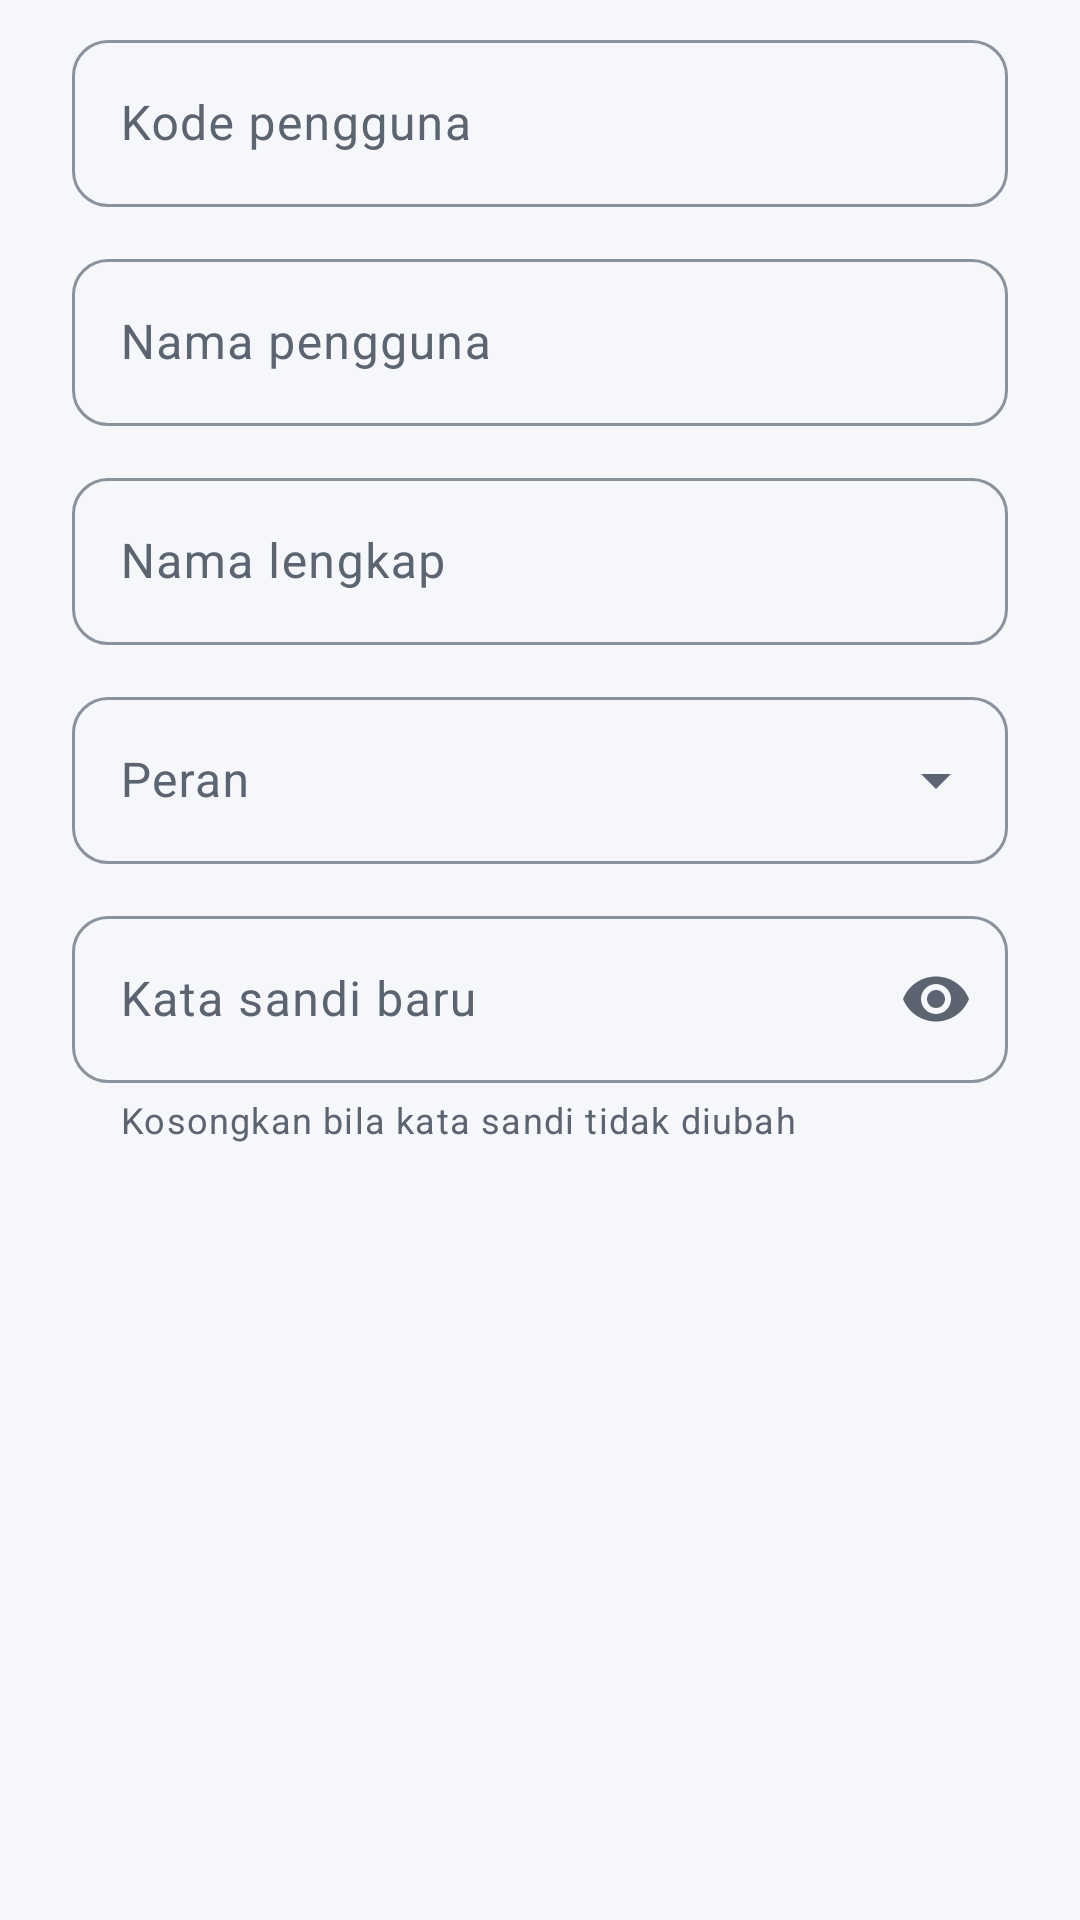

Here is an Android app screen rendered from its layout file. Give the layout XML and the strings, colors and styles it references.
<!-- AndroidManifest.xml: application theme Theme.WMSMobile -->
<!-- res/layout/dialog_form_pengguna.xml -->
<?xml version="1.0" encoding="utf-8"?>
<ScrollView
    xmlns:android="http://schemas.android.com/apk/res/android"
    xmlns:app="http://schemas.android.com/apk/res-auto"
    android:layout_width="match_parent"
    android:layout_height="wrap_content">

    <LinearLayout
        android:layout_width="match_parent"
        android:layout_height="wrap_content"
        android:orientation="vertical"
        android:paddingHorizontal="24dp"
        android:paddingTop="8dp">

        <com.google.android.material.textfield.TextInputLayout
            style="@style/Widget.Material3.TextInputLayout.OutlinedBox"
            android:layout_width="match_parent"
            android:layout_height="wrap_content"
            android:hint="@string/pengguna_kode">

            <com.google.android.material.textfield.TextInputEditText
                android:id="@+id/input_kode"
                android:layout_width="match_parent"
                android:layout_height="wrap_content"
                android:inputType="textCapCharacters"
                android:maxLines="1" />
        </com.google.android.material.textfield.TextInputLayout>

        <com.google.android.material.textfield.TextInputLayout
            style="@style/Widget.Material3.TextInputLayout.OutlinedBox"
            android:layout_width="match_parent"
            android:layout_height="wrap_content"
            android:layout_marginTop="12dp"
            android:hint="@string/pengguna_username">

            <com.google.android.material.textfield.TextInputEditText
                android:id="@+id/input_username"
                android:layout_width="match_parent"
                android:layout_height="wrap_content"
                android:inputType="text"
                android:maxLines="1" />
        </com.google.android.material.textfield.TextInputLayout>

        <com.google.android.material.textfield.TextInputLayout
            style="@style/Widget.Material3.TextInputLayout.OutlinedBox"
            android:layout_width="match_parent"
            android:layout_height="wrap_content"
            android:layout_marginTop="12dp"
            android:hint="@string/pengguna_nama">

            <com.google.android.material.textfield.TextInputEditText
                android:id="@+id/input_nama"
                android:layout_width="match_parent"
                android:layout_height="wrap_content"
                android:inputType="textCapWords"
                android:maxLines="1" />
        </com.google.android.material.textfield.TextInputLayout>

        <com.google.android.material.textfield.TextInputLayout
            style="@style/Widget.Material3.TextInputLayout.OutlinedBox.ExposedDropdownMenu"
            android:layout_width="match_parent"
            android:layout_height="wrap_content"
            android:layout_marginTop="12dp"
            android:hint="@string/pengguna_role">

            <com.google.android.material.textfield.MaterialAutoCompleteTextView
                android:id="@+id/input_role"
                android:layout_width="match_parent"
                android:layout_height="wrap_content"
                android:inputType="none"
                android:maxLines="1" />
        </com.google.android.material.textfield.TextInputLayout>

        <com.google.android.material.textfield.TextInputLayout
            style="@style/Widget.Material3.TextInputLayout.OutlinedBox"
            android:layout_width="match_parent"
            android:layout_height="wrap_content"
            android:layout_marginTop="12dp"
            android:hint="@string/pengguna_password_baru"
            app:endIconMode="password_toggle"
            app:helperText="@string/pengguna_password_kosong">

            <com.google.android.material.textfield.TextInputEditText
                android:id="@+id/input_password"
                android:layout_width="match_parent"
                android:layout_height="wrap_content"
                android:inputType="textPassword"
                android:maxLines="1" />
        </com.google.android.material.textfield.TextInputLayout>

    </LinearLayout>

</ScrollView>
<!-- resources referenced by this layout -->
<resources>
  <string name="pengguna_kode">Kode pengguna</string>
  <string name="pengguna_nama">Nama lengkap</string>
  <string name="pengguna_password_baru">Kata sandi baru</string>
  <string name="pengguna_password_kosong">Kosongkan bila kata sandi tidak diubah</string>
  <string name="pengguna_role">Peran</string>
  <string name="pengguna_username">Nama pengguna</string>
  <color name="biru_utama">#FF0B5FA5</color>
  <color name="putih">#FFFFFFFF</color>
  <color name="biru_kontainer">#FFD3E4F3</color>
  <color name="biru_gelap">#FF063A66</color>
  <color name="jingga_aksen">#FFE07A1F</color>
  <color name="jingga_kontainer">#FFFCE3C8</color>
  <color name="hijau_aman">#FF2E7D32</color>
  <color name="hijau_kontainer">#FFD6EBD7</color>
  <color name="hijau_gelap">#FF1B5E20</color>
  <color name="merah_galat">#FFB3261E</color>
  <color name="merah_kontainer">#FFF9DEDC</color>
  <color name="abu_latar">#FFF5F7FA</color>
  <color name="abu_permukaan">#FFFFFFFF</color>
  <color name="abu_permukaan_varian">#FFE3E8EF</color>
  <color name="abu_teks">#FF5B6470</color>
  <color name="abu_garis">#FF8A929C</color>
  <color name="abu_garis_redup">#FFD5DAE0</color>
  <color name="abu_permukaan_redup">#FFDDE2E8</color>
  <color name="abu_permukaan_rendah">#FFF7F9FB</color>
  <color name="abu_permukaan_kontainer">#FFF1F4F8</color>
  <color name="abu_permukaan_tinggi">#FFEBEFF4</color>
  <color name="abu_permukaan_tertinggi">#FFE5EAF0</color>
  <color name="abu_permukaan_terbalik">#FF2F353B</color>
  <color name="abu_teks_terbalik">#FFF1F3F5</color>
  <color name="biru_terang">#FF6FA8DC</color>
  <style name="TextAppearance.WMS.HeadlineMedium" parent="TextAppearance.Material3.HeadlineMedium">
          <item name="android:textStyle">bold</item>
      </style>
  <style name="TextAppearance.WMS.HeadlineSmall" parent="TextAppearance.Material3.HeadlineSmall">
          <item name="android:textStyle">bold</item>
      </style>
  <style name="TextAppearance.WMS.TitleLarge" parent="TextAppearance.Material3.TitleLarge">
          <item name="android:fontFamily">sans-serif-medium</item>
          <item name="fontFamily">sans-serif-medium</item>
      </style>
  <style name="TextAppearance.WMS.TitleMedium" parent="TextAppearance.Material3.TitleMedium">
          <item name="android:fontFamily">sans-serif-medium</item>
          <item name="fontFamily">sans-serif-medium</item>
      </style>
  <style name="TextAppearance.WMS.LabelLarge" parent="TextAppearance.Material3.LabelLarge">
          <item name="android:fontFamily">sans-serif-medium</item>
          <item name="fontFamily">sans-serif-medium</item>
      </style>
  <style name="ShapeAppearance.WMS.Corner.ExtraSmall" parent="ShapeAppearance.Material3.Corner.ExtraSmall">
          <item name="cornerSize">12dp</item>
      </style>
  <style name="ShapeAppearance.WMS.Corner.Small" parent="ShapeAppearance.Material3.Corner.Small">
          <item name="cornerSize">12dp</item>
      </style>
  <style name="ShapeAppearance.WMS.Corner.Medium" parent="ShapeAppearance.Material3.Corner.Medium">
          <item name="cornerSize">16dp</item>
      </style>
  <color name="latar_toolbar">#FF0B5FA5</color>
</resources>
